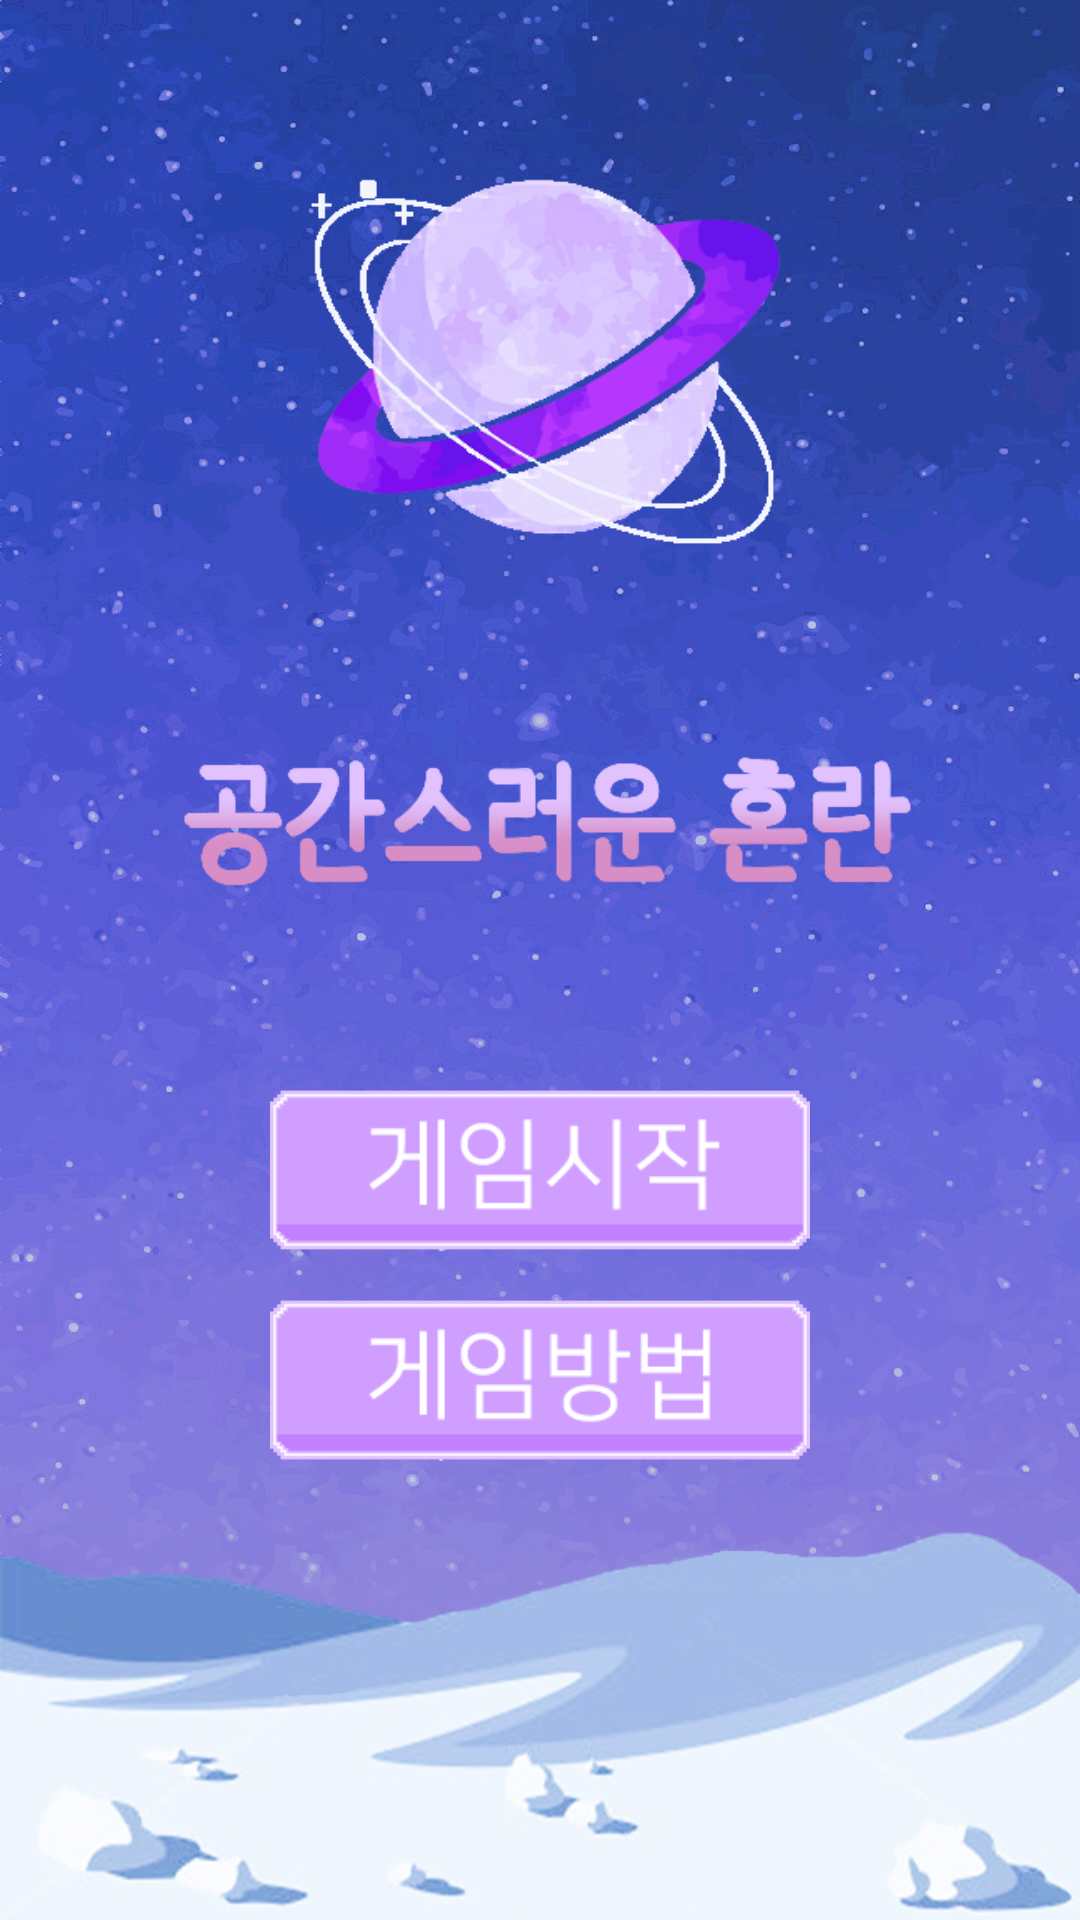

Write the Android layout XML for this screen, with the resource values it uses.
<!-- AndroidManifest.xml: application theme AppTheme -->
<!-- res/layout/activity_main.xml -->
<?xml version="1.0" encoding="utf-8"?>
<LinearLayout xmlns:android="http://schemas.android.com/apk/res/android"
    xmlns:app="http://schemas.android.com/apk/res-auto"
    xmlns:tools="http://schemas.android.com/tools"
    android:layout_width="match_parent"
    android:layout_height="wrap_content"
    android:orientation="vertical"
    android:gravity="center"
    android:background="@drawable/loagingplay"
    tools:context="kr.hs.e_mirim.example.spatial_confusion.MainActivity">

    <ImageView
        android:id="@+id/appicon"
        android:layout_width="160dp"
        android:layout_height="160dp"
        android:layout_marginTop="40dp"
        android:src="@drawable/appicon" />

    <LinearLayout
        android:layout_width="match_parent"
        android:layout_height="wrap_content"
        android:layout_weight="0.2"
        android:gravity="center"
        android:orientation="vertical">

        <ImageView
            android:id="@+id/play_button"
            android:layout_width="180dp"
            android:layout_height="80dp"
            android:onClick="onClick"
            android:src="@drawable/game_play_button" />

        <ImageView
            android:id="@+id/explain_button"
            android:layout_width="180dp"
            android:layout_height="60dp"
            android:onClick="onClick"
            android:src="@drawable/game_explain_button" />

    </LinearLayout>

</LinearLayout>
<!-- resources referenced by this layout -->
<resources>
  <!-- drawable appicon: png bitmap (drawable, 86940 bytes) -->
  <!-- drawable game_explain_button (drawable) -->
  <?xml version="1.0" encoding="utf-8"?>
  <selector xmlns:android="http://schemas.android.com/apk/res/android">
  
      <item android:state_pressed="true"
          android:drawable="@drawable/game_explain1" />
      <item android:state_focused="true"
          android:drawable="@drawable/game_explain1" />
      <item android:drawable="@drawable/game_explain2" />
  
  </selector>
  <!-- drawable game_play_button (drawable) -->
  <?xml version="1.0" encoding="utf-8"?>
  <selector xmlns:android="http://schemas.android.com/apk/res/android">
  
      <item android:state_pressed="true"
          android:drawable="@drawable/game_strart1" />
      <item android:state_focused="true"
          android:drawable="@drawable/game_strart1" />
      <item android:drawable="@drawable/game_strart2" />
  
  
  </selector>
  <!-- drawable loagingplay: png bitmap (drawable, 848446 bytes) -->
  <style name="AppTheme" parent="Theme.AppCompat.Light.DarkActionBar">
          
          <item name="colorPrimary">@color/colorPrimary</item>
          <item name="colorPrimaryDark">@color/colorPrimaryDark</item>
          <item name="colorAccent">@color/colorAccent</item>
          <item name="windowNoTitle">true</item>
      </style>
  <!-- drawable game_explain1: png bitmap (drawable, 21512 bytes) -->
  <!-- drawable game_explain2: png bitmap (drawable, 21473 bytes) -->
  <!-- drawable game_strart1: png bitmap (drawable, 21801 bytes) -->
  <!-- drawable game_strart2: png bitmap (drawable, 21462 bytes) -->
  <color name="colorPrimary">#3F51B5</color>
  <color name="colorPrimaryDark">#303F9F</color>
  <color name="colorAccent">#FF4081</color>
</resources>
